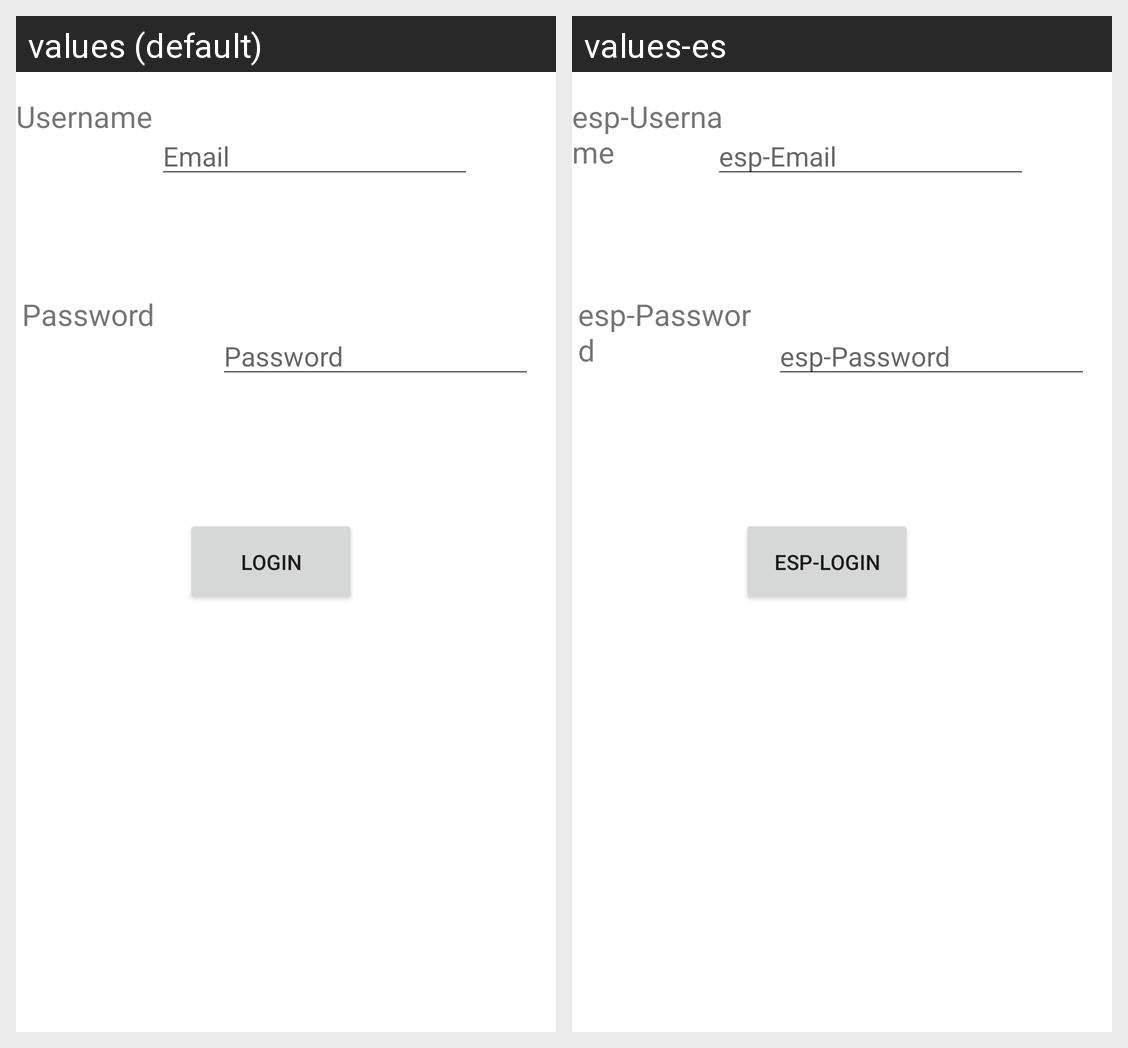

Here is an Android app screen in its default locale and in the app's own translations. Write out the translated-string differences for the strings that appear on this screen.
Android screen res/layout/activity_main.xml rendered under 2 locales, left to right: values (default), values-es. Device: Nexus 5 (rendered at 1080×1920; each locale shown at half size, 540×960, under a caption strip naming it); theme Theme.BCS_421_final_project.
Strings drawn on this screen, with the default value and each locale's value (text and hints the layout hard-codes, and strings that could not be matched under every locale, appear in the picture but are not listed):

Email
  values: Email
  values-es: esp-Email

Username
  values: Username
  values-es: esp-Username

Password
  values: Password
  values-es: esp-Password

Login
  values: Login
  values-es: esp-Login
